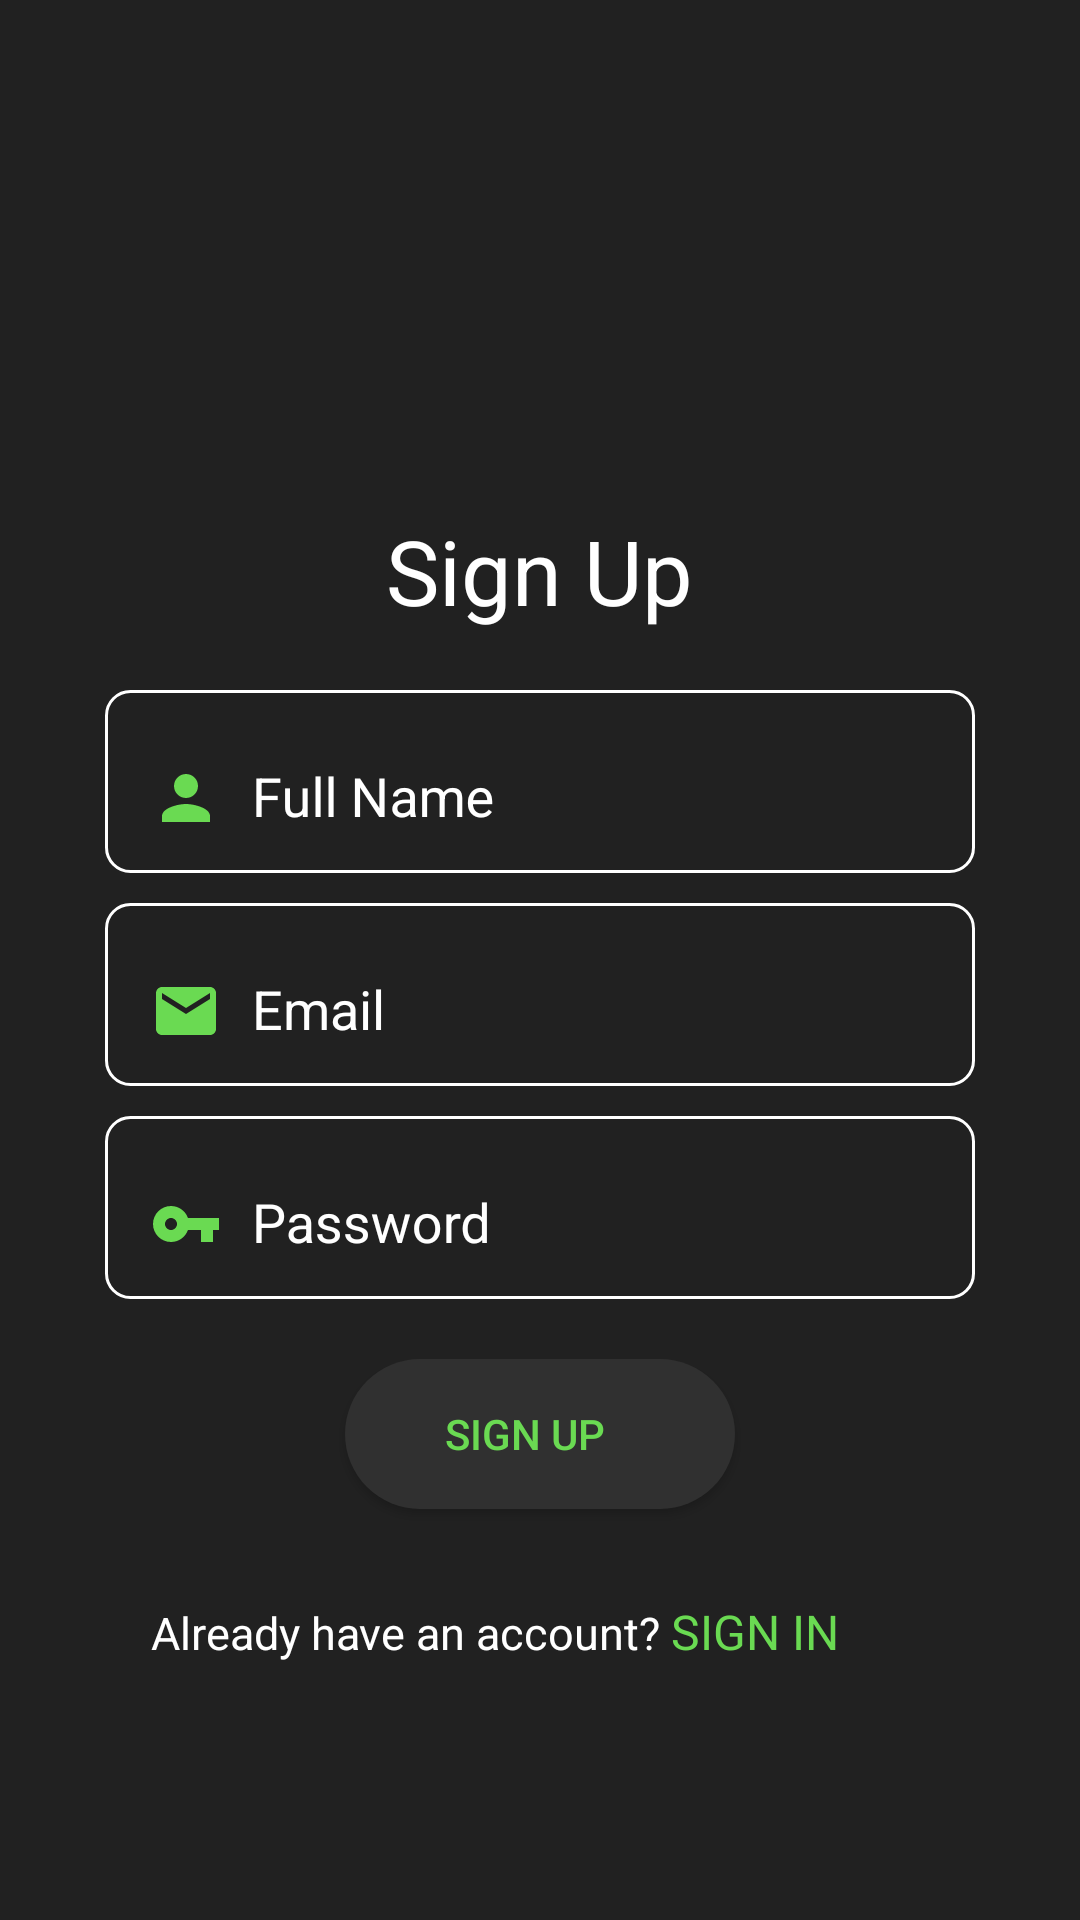

Reconstruct the res/layout file that produces this screen, plus the resources it refers to.
<!-- AndroidManifest.xml: application theme AppTheme -->
<!-- res/layout/activity_sign_up_dark.xml -->
<RelativeLayout xmlns:android="http://schemas.android.com/apk/res/android"
    android:layout_width="match_parent"
    android:layout_height="match_parent"
    android:background="@color/colorPrimaryDark2">

    <ImageView
        android:id="@+id/logo"
        android:layout_width="100dp"
        android:layout_height="100dp"
        android:layout_centerHorizontal="true"
        android:layout_marginTop="50dp"
        android:src="@drawable/logo_light" />

    <TextView
        android:layout_width="wrap_content"
        android:layout_height="wrap_content"
        android:layout_below="@id/logo"
        android:layout_centerHorizontal="true"
        android:layout_marginTop="20sp"
        android:text="Sign Up"
        android:textColor="@color/white"
        android:textSize="30sp" />

    <android.support.design.widget.TextInputLayout
        android:id="@+id/fullname_edit"
        android:layout_width="match_parent"
        android:layout_height="wrap_content"
        android:layout_marginStart="35dp"
        android:layout_marginTop="230dp"
        android:layout_marginEnd="35dp"
        android:background="@drawable/background_stroke_light"
        android:padding="5dp"
        android:textColorHint="@color/white">

        <EditText
            android:layout_width="match_parent"
            android:layout_height="40dp"
            android:layout_below="@+id/logo"
            android:layout_centerVertical="true"
            android:background="@color/transparent"
            android:drawableStart="@drawable/fullname_icon"
            android:drawablePadding="10dp"
            android:hint="Full Name"
            android:paddingStart="10dp"
            android:paddingTop="10dp"
            android:paddingBottom="10dp"
            android:singleLine="true"
            android:textColor="@color/white"
            android:textColorHint="@color/white" />

    </android.support.design.widget.TextInputLayout>

    <android.support.design.widget.TextInputLayout
        android:id="@+id/login_edit"
        android:layout_width="match_parent"
        android:layout_height="wrap_content"
        android:layout_below="@id/fullname_edit"
        android:layout_marginStart="35dp"
        android:layout_marginTop="10dp"
        android:layout_marginEnd="35dp"
        android:background="@drawable/background_stroke_light"
        android:padding="5dp"
        android:textColorHint="@color/white">

        <EditText
            android:layout_width="match_parent"
            android:layout_height="40dp"
            android:layout_below="@+id/logo"
            android:layout_centerVertical="true"
            android:background="@color/transparent"
            android:drawableStart="@drawable/email_icon"
            android:drawablePadding="10dp"
            android:hint="Email"
            android:paddingStart="10dp"
            android:paddingTop="10dp"
            android:paddingBottom="10dp"
            android:singleLine="true"
            android:textColor="@color/white"
            android:textColorHint="@color/white" />

    </android.support.design.widget.TextInputLayout>

    <android.support.design.widget.TextInputLayout
        android:id="@+id/password_edit"
        android:layout_width="match_parent"
        android:layout_height="wrap_content"
        android:layout_below="@id/login_edit"
        android:layout_marginStart="35dp"
        android:layout_marginTop="10dp"
        android:layout_marginEnd="35dp"
        android:background="@drawable/background_stroke_light"
        android:gravity="center_horizontal"
        android:padding="5dp"
        android:textColorHint="@color/white">

        <EditText
            android:layout_width="match_parent"
            android:layout_height="40dp"
            android:background="@color/transparent"
            android:drawableStart="@drawable/password_icon"
            android:drawablePadding="10dp"
            android:hint="Password"
            android:inputType="textPassword"
            android:paddingStart="10dp"
            android:singleLine="true"
            android:textColor="@color/white"
            android:textColorHint="@color/white" />

    </android.support.design.widget.TextInputLayout>

    <Button
        android:id="@+id/sign_up"
        android:layout_width="130dp"
        android:layout_height="50dp"
        android:layout_below="@id/password_edit"
        android:layout_centerHorizontal="true"
        android:layout_marginTop="20dp"
        android:layout_marginEnd="35dp"
        android:background="@drawable/button_background"
        android:elevation="50dp"
        android:paddingEnd="10dp"
        android:text="Sign up"
        android:textColor="#FF6ADA52" />

    <LinearLayout
        android:id="@+id/log_in"
        android:layout_width="wrap_content"
        android:layout_height="wrap_content"
        android:layout_below="@+id/sign_up"
        android:layout_centerHorizontal="true"
        android:orientation="horizontal">

        <TextView
            android:layout_width="wrap_content"
            android:layout_height="wrap_content"
            android:layout_marginTop="30dp"
            android:text="Already have an account? "
            android:textColor="@color/white"
            android:textSize="15sp" />

        <TextView
            android:layout_width="wrap_content"
            android:layout_height="wrap_content"
            android:layout_marginTop="30dp"
            android:layout_marginEnd="30dp"
            android:text="SIGN IN"
            android:textColor="@color/colorPrimary2"
            android:textSize="16sp" />
    </LinearLayout>

</RelativeLayout>
<!-- resources referenced by this layout -->
<resources>
  <color name="colorPrimary2">#FF6ADA52</color>
  <color name="colorPrimaryDark2">#212121</color>
  <color name="transparent">#00000000</color>
  <color name="white">#ffffff</color>
  <!-- drawable background_stroke_light (drawable) -->
  <?xml version="1.0" encoding="utf-8"?>
  <shape xmlns:android="http://schemas.android.com/apk/res/android"
      android:shape="rectangle">
  
      <stroke android:color="@color/white"
          android:width="1dp"/>
  
      <corners android:radius="8dp"/>
  
  </shape>
  <!-- drawable button_background (drawable) -->
  <?xml version="1.0" encoding="utf-8"?>
  <shape xmlns:android="http://schemas.android.com/apk/res/android">
  
      
          
          
  
      <solid android:color="#303030"/>
  
      <corners android:radius="40dp"/>
  
  </shape>
  <!-- drawable email_icon (drawable) -->
  <vector xmlns:android="http://schemas.android.com/apk/res/android"
          android:width="24dp"
          android:height="24dp"
          android:viewportWidth="24.0"
          android:viewportHeight="24.0">
      <path
          android:fillColor="#FF6ADA52"
          android:pathData="M20,4L4,4c-1.1,0 -1.99,0.9 -1.99,2L2,18c0,1.1 0.9,2 2,2h16c1.1,0 2,-0.9 2,-2L22,6c0,-1.1 -0.9,-2 -2,-2zM20,8l-8,5 -8,-5L4,6l8,5 8,-5v2z"/>
  </vector>
  <!-- drawable fullname_icon (drawable) -->
  <vector xmlns:android="http://schemas.android.com/apk/res/android"
          android:width="24dp"
          android:height="24dp"
          android:viewportWidth="24.0"
          android:viewportHeight="24.0">
      <path
          android:fillColor="#FF6ADA52"
          android:pathData="M12,12c2.21,0 4,-1.79 4,-4s-1.79,-4 -4,-4 -4,1.79 -4,4 1.79,4 4,4zM12,14c-2.67,0 -8,1.34 -8,4v2h16v-2c0,-2.66 -5.33,-4 -8,-4z"/>
  </vector>
  <!-- drawable password_icon (drawable) -->
  <vector xmlns:android="http://schemas.android.com/apk/res/android"
          android:width="24dp"
          android:height="24dp"
          android:viewportWidth="24.0"
          android:viewportHeight="24.0">
      <path
          android:fillColor="#FF6ADA52"
          android:pathData="M12.65,10C11.83,7.67 9.61,6 7,6c-3.31,0 -6,2.69 -6,6s2.69,6 6,6c2.61,0 4.83,-1.67 5.65,-4H17v4h4v-4h2v-4H12.65zM7,14c-1.1,0 -2,-0.9 -2,-2s0.9,-2 2,-2 2,0.9 2,2 -0.9,2 -2,2z"/>
  </vector>
  <style name="AppTheme" parent="Theme.AppCompat.Light.NoActionBar">
          
          <item name="colorPrimary">@color/colorPrimary</item>
          <item name="colorPrimaryDark">@color/colorPrimaryDark</item>
          <item name="colorAccent">@color/colorAccent</item>
      </style>
  <color name="colorPrimary">#FF6ADA52</color>
  <color name="colorPrimaryDark">#00574B</color>
  <color name="colorAccent">#ffffff</color>
</resources>
